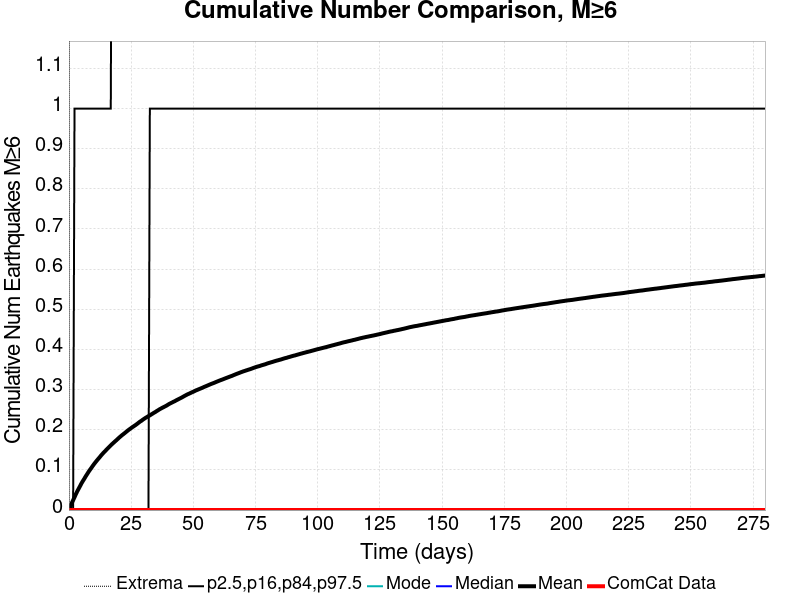

Values plotted in this chart, from the file beside it:
Time (days), ComCat Data, Simulation Mean, Simulation Median, Simulation Mode, Simulation Minimum, Simulation Maximum, 2.5 %-ile, 16 %-ile, 84 %-ile, 97.5 %-ile
0.0, 0.0, 0.0, 0.0, 0.0, 0.0, 0.0, 0.0, 0.0, 0.0, 0.0
0.5607, 0.0, 0.00858, 0.0, 0.0, 0.0, 7.0, 0.0, 0.0, 0.0, 0.0
1.121, 0.0, 0.01711, 0.0, 0.0, 0.0, 8.0, 0.0, 0.0, 0.0, 0.0
1.682, 0.0, 0.02454, 0.0, 0.0, 0.0, 8.0, 0.0, 0.0, 0.0, 0.0
2.243, 0.0, 0.03201, 0.0, 0.0, 0.0, 10.0, 0.0, 0.0, 0.0, 1.0
2.803, 0.0, 0.03985, 0.0, 0.0, 0.0, 12.0, 0.0, 0.0, 0.0, 1.0
3.364, 0.0, 0.04697, 0.0, 0.0, 0.0, 12.0, 0.0, 0.0, 0.0, 1.0
3.925, 0.0, 0.05342, 0.0, 0.0, 0.0, 13.0, 0.0, 0.0, 0.0, 1.0
4.485, 0.0, 0.0599, 0.0, 0.0, 0.0, 14.0, 0.0, 0.0, 0.0, 1.0
5.046, 0.0, 0.06657, 0.0, 0.0, 0.0, 14.0, 0.0, 0.0, 0.0, 1.0
5.607, 0.0, 0.07244, 0.0, 0.0, 0.0, 14.0, 0.0, 0.0, 0.0, 1.0
6.167, 0.0, 0.07792, 0.0, 0.0, 0.0, 15.0, 0.0, 0.0, 0.0, 1.0
6.728, 0.0, 0.08387, 0.0, 0.0, 0.0, 15.0, 0.0, 0.0, 0.0, 1.0
7.289, 0.0, 0.08925, 0.0, 0.0, 0.0, 15.0, 0.0, 0.0, 0.0, 1.0
7.849, 0.0, 0.09475, 0.0, 0.0, 0.0, 16.0, 0.0, 0.0, 0.0, 1.0
8.41, 0.0, 0.09989, 0.0, 0.0, 0.0, 17.0, 0.0, 0.0, 0.0, 1.0
8.971, 0.0, 0.1046, 0.0, 0.0, 0.0, 17.0, 0.0, 0.0, 0.0, 1.0
9.531, 0.0, 0.1097, 0.0, 0.0, 0.0, 17.0, 0.0, 0.0, 0.0, 1.0
10.09, 0.0, 0.1145, 0.0, 0.0, 0.0, 17.0, 0.0, 0.0, 0.0, 1.0
10.65, 0.0, 0.119, 0.0, 0.0, 0.0, 17.0, 0.0, 0.0, 0.0, 1.0
11.21, 0.0, 0.1232, 0.0, 0.0, 0.0, 17.0, 0.0, 0.0, 0.0, 1.0
11.77, 0.0, 0.1274, 0.0, 0.0, 0.0, 18.0, 0.0, 0.0, 0.0, 1.0
12.33, 0.0, 0.1314, 0.0, 0.0, 0.0, 21.0, 0.0, 0.0, 0.0, 1.0
12.9, 0.0, 0.1358, 0.0, 0.0, 0.0, 21.0, 0.0, 0.0, 0.0, 1.0
13.46, 0.0, 0.1397, 0.0, 0.0, 0.0, 22.0, 0.0, 0.0, 0.0, 1.0
14.02, 0.0, 0.1435, 0.0, 0.0, 0.0, 22.0, 0.0, 0.0, 0.0, 1.0
14.58, 0.0, 0.1469, 0.0, 0.0, 0.0, 22.0, 0.0, 0.0, 0.0, 1.0
15.14, 0.0, 0.1507, 0.0, 0.0, 0.0, 22.0, 0.0, 0.0, 0.0, 1.0
15.7, 0.0, 0.1543, 0.0, 0.0, 0.0, 22.0, 0.0, 0.0, 0.0, 1.0
16.26, 0.0, 0.1577, 0.0, 0.0, 0.0, 22.0, 0.0, 0.0, 0.0, 1.0
16.82, 0.0, 0.1613, 0.0, 0.0, 0.0, 24.0, 0.0, 0.0, 0.0, 1.0
17.38, 0.0, 0.1646, 0.0, 0.0, 0.0, 24.0, 0.0, 0.0, 0.0, 2.0
17.94, 0.0, 0.1677, 0.0, 0.0, 0.0, 24.0, 0.0, 0.0, 0.0, 2.0
18.5, 0.0, 0.1709, 0.0, 0.0, 0.0, 24.0, 0.0, 0.0, 0.0, 2.0
19.06, 0.0, 0.1739, 0.0, 0.0, 0.0, 24.0, 0.0, 0.0, 0.0, 2.0
19.62, 0.0, 0.1772, 0.0, 0.0, 0.0, 24.0, 0.0, 0.0, 0.0, 2.0
20.18, 0.0, 0.1804, 0.0, 0.0, 0.0, 24.0, 0.0, 0.0, 0.0, 2.0
20.74, 0.0, 0.1834, 0.0, 0.0, 0.0, 24.0, 0.0, 0.0, 0.0, 2.0
21.3, 0.0, 0.1864, 0.0, 0.0, 0.0, 24.0, 0.0, 0.0, 0.0, 2.0
21.87, 0.0, 0.189, 0.0, 0.0, 0.0, 25.0, 0.0, 0.0, 0.0, 2.0
22.43, 0.0, 0.1918, 0.0, 0.0, 0.0, 25.0, 0.0, 0.0, 0.0, 2.0
22.99, 0.0, 0.1946, 0.0, 0.0, 0.0, 25.0, 0.0, 0.0, 0.0, 2.0
23.55, 0.0, 0.1975, 0.0, 0.0, 0.0, 25.0, 0.0, 0.0, 0.0, 2.0
24.11, 0.0, 0.2002, 0.0, 0.0, 0.0, 25.0, 0.0, 0.0, 0.0, 2.0
24.67, 0.0, 0.2027, 0.0, 0.0, 0.0, 25.0, 0.0, 0.0, 0.0, 2.0
25.23, 0.0, 0.2052, 0.0, 0.0, 0.0, 25.0, 0.0, 0.0, 0.0, 2.0
25.79, 0.0, 0.2077, 0.0, 0.0, 0.0, 25.0, 0.0, 0.0, 0.0, 2.0
26.35, 0.0, 0.21, 0.0, 0.0, 0.0, 25.0, 0.0, 0.0, 0.0, 2.0
26.91, 0.0, 0.2123, 0.0, 0.0, 0.0, 25.0, 0.0, 0.0, 0.0, 2.0
27.47, 0.0, 0.2149, 0.0, 0.0, 0.0, 25.0, 0.0, 0.0, 0.0, 2.0
28.03, 0.0, 0.2177, 0.0, 0.0, 0.0, 27.0, 0.0, 0.0, 0.0, 2.0
28.59, 0.0, 0.2203, 0.0, 0.0, 0.0, 28.0, 0.0, 0.0, 0.0, 2.0
29.15, 0.0, 0.2225, 0.0, 0.0, 0.0, 28.0, 0.0, 0.0, 0.0, 2.0
29.71, 0.0, 0.2252, 0.0, 0.0, 0.0, 28.0, 0.0, 0.0, 0.0, 2.0
30.28, 0.0, 0.2275, 0.0, 0.0, 0.0, 28.0, 0.0, 0.0, 0.0, 2.0
30.84, 0.0, 0.2298, 0.0, 0.0, 0.0, 28.0, 0.0, 0.0, 0.0, 2.0
31.4, 0.0, 0.2318, 0.0, 0.0, 0.0, 28.0, 0.0, 0.0, 0.0, 2.0
31.96, 0.0, 0.234, 0.0, 0.0, 0.0, 28.0, 0.0, 0.0, 0.0, 2.0
32.52, 0.0, 0.2358, 0.0, 0.0, 0.0, 28.0, 0.0, 0.0, 1.0, 2.0
33.08, 0.0, 0.2381, 0.0, 0.0, 0.0, 28.0, 0.0, 0.0, 1.0, 2.0
... 440 more rows
